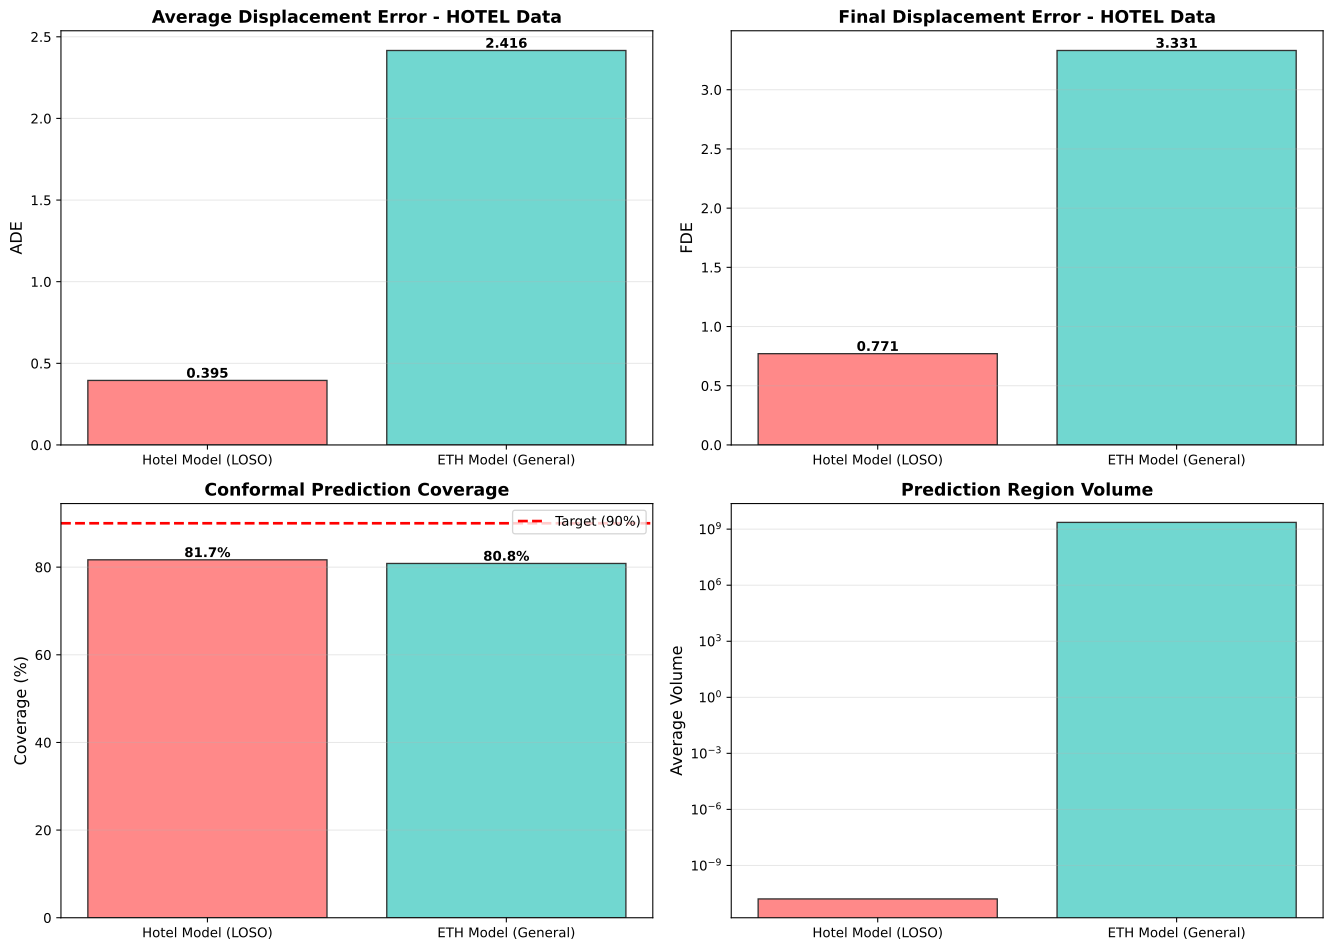

Source data for this figure (header and first rows):
model, model_name, weights, ade, fde, coverage, volume, time
hotel_model, Hotel Model (LOSO), pretrained_astra_weights/hotel_best_mode…, 0.3952, 0.7709, 0.8167, 1.618663268913362e-11, 266.2
eth_model, ETH Model (General), pretrained_astra_weights/eth_best_model.…, 2.416, 3.331, 0.8083, 2295923835, 169.2
